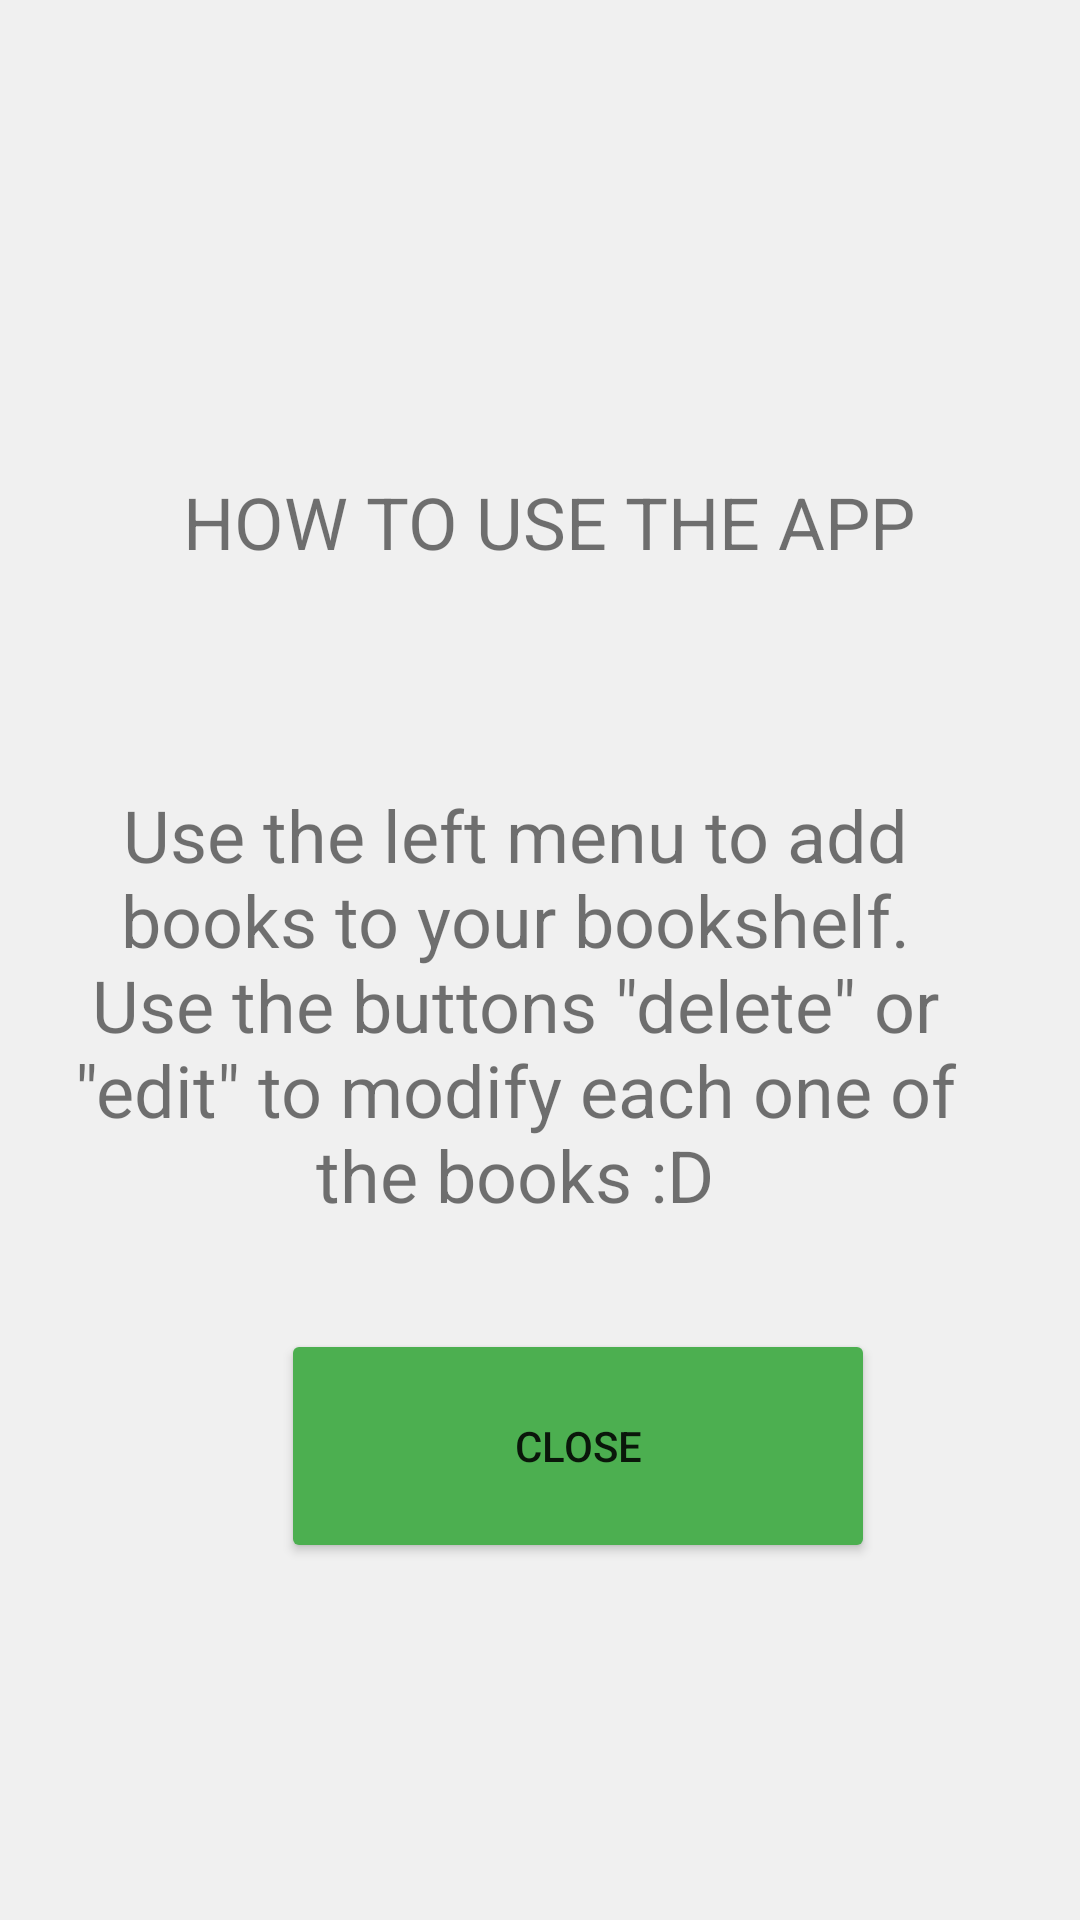

This screen was rendered from an Android layout file. Write that file and the resources it references.
<!-- AndroidManifest.xml: application theme Theme.MyLibrary -->
<!-- res/layout/more_layout.xml -->
<?xml version="1.0" encoding="utf-8"?>
<androidx.constraintlayout.widget.ConstraintLayout xmlns:android="http://schemas.android.com/apk/res/android"
    xmlns:app="http://schemas.android.com/apk/res-auto"
    xmlns:tools="http://schemas.android.com/tools"
    android:layout_width="match_parent"
    android:layout_height="500dp"
    android:background="@color/appBackground">

    <TextView
        android:id="@+id/textView7"
        android:layout_width="313dp"
        android:layout_height="98dp"
        android:layout_marginStart="52dp"
        android:layout_marginTop="55dp"
        android:layout_marginEnd="46dp"
        android:layout_marginBottom="347dp"
        android:gravity="center_horizontal|center_vertical"
        android:text="HOW TO USE THE APP"
        android:textSize="24sp"
        app:layout_constraintBottom_toBottomOf="parent"
        app:layout_constraintEnd_toEndOf="parent"
        app:layout_constraintStart_toStartOf="parent"
        app:layout_constraintTop_toTopOf="parent" />

    <TextView
        android:id="@+id/textView8"
        android:layout_width="337dp"
        android:layout_height="195dp"
        android:layout_marginStart="31dp"
        android:layout_marginTop="172dp"
        android:layout_marginEnd="34dp"
        android:layout_marginBottom="133dp"
        android:gravity="center_horizontal"
        android:padding="20dp"
        android:text="Use the left menu to add books to your bookshelf. Use the buttons &quot;delete&quot; or &quot;edit&quot; to modify each one of the books :D"
        android:textSize="24sp"
        app:layout_constraintBottom_toBottomOf="parent"
        app:layout_constraintEnd_toEndOf="parent"
        app:layout_constraintHorizontal_bias="0.666"
        app:layout_constraintStart_toStartOf="parent"
        app:layout_constraintTop_toTopOf="parent" />

    <Button
        android:id="@+id/clsButton"
        android:layout_width="198dp"
        android:layout_height="78dp"
        android:layout_marginStart="119dp"
        android:layout_marginTop="373dp"
        android:layout_marginEnd="94dp"
        android:layout_marginBottom="49dp"
        android:backgroundTint="@color/button"
        android:text="Close"
        app:layout_constraintBottom_toBottomOf="parent"
        app:layout_constraintEnd_toEndOf="parent"
        app:layout_constraintStart_toStartOf="parent"
        app:layout_constraintTop_toTopOf="parent" />
</androidx.constraintlayout.widget.ConstraintLayout>
<!-- resources referenced by this layout -->
<resources>
  <color name="appBackground">#F0F0F0</color>
  <color name="button">#4CAF50</color>
  <style name="Theme.MyLibrary" parent="Theme.MaterialComponents.DayNight.DarkActionBar">
          
          <item name="colorPrimary">@color/purple_500</item>
          <item name="colorPrimaryVariant">@color/purple_700</item>
          <item name="colorOnPrimary">@color/white</item>
          
          <item name="colorSecondary">@color/teal_200</item>
          <item name="colorSecondaryVariant">@color/teal_700</item>
          <item name="colorOnSecondary">@color/black</item>
          
          <item name="android:statusBarColor">?attr/colorPrimaryVariant</item>
          
      </style>
  <color name="purple_500">#FF6200EE</color>
  <color name="purple_700">#FF3700B3</color>
  <color name="white">#FFFFFFFF</color>
  <color name="teal_200">#FF03DAC5</color>
  <color name="teal_700">#FF018786</color>
  <color name="black">#FF000000</color>
</resources>
